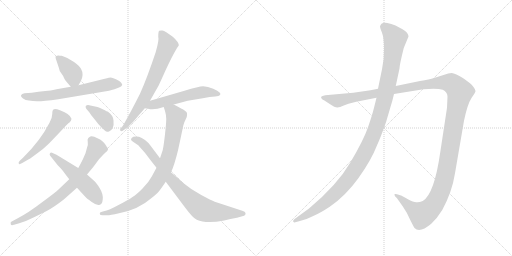
t = 0.00 s
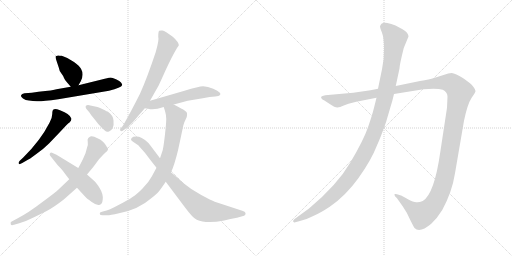
t = 2.04 s
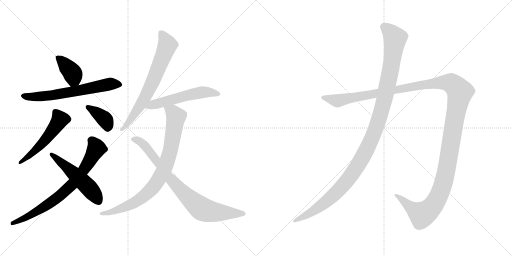
t = 4.07 s
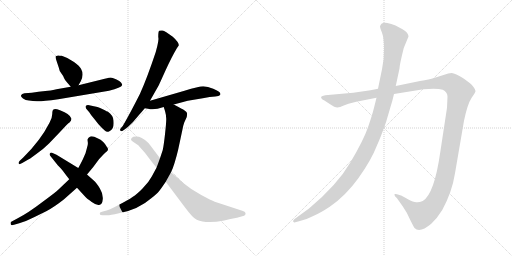
t = 6.11 s
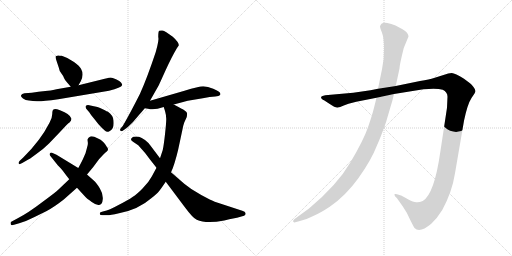
t = 8.14 s
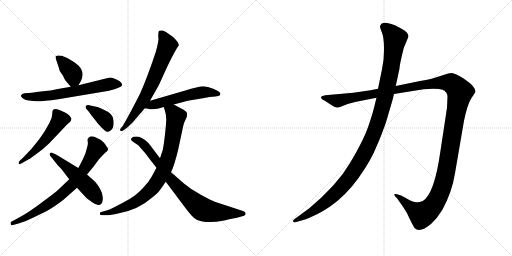
t = 10.18 s

The animated SVG that drew these frames (rendered in a browser with its animation timeline set to each time). Animation: 12 CSS @keyframes rules; one cycle of 10.18 s.

<svg version="1.1" viewBox="0 0 2048 1024" xmlns="http://www.w3.org/2000/svg">
  <g stroke="lightgray" stroke-dasharray="1,1" stroke-width="1" transform="scale(4, 4)">
    <line x1="0" y1="0" x2="256" y2="256"></line>
    <line x1="256" y1="0" x2="0" y2="256"></line>
    <line x1="128" y1="0" x2="128" y2="256"></line>
    <line x1="0" y1="128" x2="256" y2="128"></line>
    <line x1="256" y1="0" x2="512" y2="256"></line>
    <line x1="512" y1="0" x2="256" y2="256"></line>
    <line x1="384" y1="0" x2="384" y2="256"></line>
    <line x1="256" y1="128" x2="512" y2="128"></line>
  </g>
<g transform="scale(1, -1) translate(0, -850)">
   <style type="text/css">
    @keyframes keyframes0 {
      from {
       stroke: black;
       stroke-dashoffset: 386;
       stroke-width: 128;
       }
       56% {
       animation-timing-function: step-end;
       stroke: black;
       stroke-dashoffset: 0;
       stroke-width: 128;
       }
       to {
       stroke: black;
       stroke-width: 1024;
       }
       }
       #make-me-a-hanzi-animation-0 {
         animation: keyframes0 0.564128s both;
         animation-delay: 0.000000s;
         animation-timing-function: linear;
       }
    @keyframes keyframes1 {
      from {
       stroke: black;
       stroke-dashoffset: 649;
       stroke-width: 128;
       }
       68% {
       animation-timing-function: step-end;
       stroke: black;
       stroke-dashoffset: 0;
       stroke-width: 128;
       }
       to {
       stroke: black;
       stroke-width: 1024;
       }
       }
       #make-me-a-hanzi-animation-1 {
         animation: keyframes1 0.778158s both;
         animation-delay: 0.564128s;
         animation-timing-function: linear;
       }
    @keyframes keyframes2 {
      from {
       stroke: black;
       stroke-dashoffset: 529;
       stroke-width: 128;
       }
       63% {
       animation-timing-function: step-end;
       stroke: black;
       stroke-dashoffset: 0;
       stroke-width: 128;
       }
       to {
       stroke: black;
       stroke-width: 1024;
       }
       }
       #make-me-a-hanzi-animation-2 {
         animation: keyframes2 0.680501s both;
         animation-delay: 1.342286s;
         animation-timing-function: linear;
       }
    @keyframes keyframes3 {
      from {
       stroke: black;
       stroke-dashoffset: 378;
       stroke-width: 128;
       }
       55% {
       animation-timing-function: step-end;
       stroke: black;
       stroke-dashoffset: 0;
       stroke-width: 128;
       }
       to {
       stroke: black;
       stroke-width: 1024;
       }
       }
       #make-me-a-hanzi-animation-3 {
         animation: keyframes3 0.557617s both;
         animation-delay: 2.022787s;
         animation-timing-function: linear;
       }
    @keyframes keyframes4 {
      from {
       stroke: black;
       stroke-dashoffset: 753;
       stroke-width: 128;
       }
       71% {
       animation-timing-function: step-end;
       stroke: black;
       stroke-dashoffset: 0;
       stroke-width: 128;
       }
       to {
       stroke: black;
       stroke-width: 1024;
       }
       }
       #make-me-a-hanzi-animation-4 {
         animation: keyframes4 0.862793s both;
         animation-delay: 2.580404s;
         animation-timing-function: linear;
       }
    @keyframes keyframes5 {
      from {
       stroke: black;
       stroke-dashoffset: 522;
       stroke-width: 128;
       }
       63% {
       animation-timing-function: step-end;
       stroke: black;
       stroke-dashoffset: 0;
       stroke-width: 128;
       }
       to {
       stroke: black;
       stroke-width: 1024;
       }
       }
       #make-me-a-hanzi-animation-5 {
         animation: keyframes5 0.674805s both;
         animation-delay: 3.443197s;
         animation-timing-function: linear;
       }
    @keyframes keyframes6 {
      from {
       stroke: black;
       stroke-dashoffset: 700;
       stroke-width: 128;
       }
       69% {
       animation-timing-function: step-end;
       stroke: black;
       stroke-dashoffset: 0;
       stroke-width: 128;
       }
       to {
       stroke: black;
       stroke-width: 1024;
       }
       }
       #make-me-a-hanzi-animation-6 {
         animation: keyframes6 0.819661s both;
         animation-delay: 4.118002s;
         animation-timing-function: linear;
       }
    @keyframes keyframes7 {
      from {
       stroke: black;
       stroke-dashoffset: 551;
       stroke-width: 128;
       }
       64% {
       animation-timing-function: step-end;
       stroke: black;
       stroke-dashoffset: 0;
       stroke-width: 128;
       }
       to {
       stroke: black;
       stroke-width: 1024;
       }
       }
       #make-me-a-hanzi-animation-7 {
         animation: keyframes7 0.698405s both;
         animation-delay: 4.937663s;
         animation-timing-function: linear;
       }
    @keyframes keyframes8 {
      from {
       stroke: black;
       stroke-dashoffset: 850;
       stroke-width: 128;
       }
       73% {
       animation-timing-function: step-end;
       stroke: black;
       stroke-dashoffset: 0;
       stroke-width: 128;
       }
       to {
       stroke: black;
       stroke-width: 1024;
       }
       }
       #make-me-a-hanzi-animation-8 {
         animation: keyframes8 0.941732s both;
         animation-delay: 5.636068s;
         animation-timing-function: linear;
       }
    @keyframes keyframes9 {
      from {
       stroke: black;
       stroke-dashoffset: 815;
       stroke-width: 128;
       }
       73% {
       animation-timing-function: step-end;
       stroke: black;
       stroke-dashoffset: 0;
       stroke-width: 128;
       }
       to {
       stroke: black;
       stroke-width: 1024;
       }
       }
       #make-me-a-hanzi-animation-9 {
         animation: keyframes9 0.913249s both;
         animation-delay: 6.577800s;
         animation-timing-function: linear;
       }
    @keyframes keyframes10 {
      from {
       stroke: black;
       stroke-dashoffset: 1487;
       stroke-width: 128;
       }
       83% {
       animation-timing-function: step-end;
       stroke: black;
       stroke-dashoffset: 0;
       stroke-width: 128;
       }
       to {
       stroke: black;
       stroke-width: 1024;
       }
       }
       #make-me-a-hanzi-animation-10 {
         animation: keyframes10 1.460124s both;
         animation-delay: 7.491049s;
         animation-timing-function: linear;
       }
    @keyframes keyframes11 {
      from {
       stroke: black;
       stroke-dashoffset: 1196;
       stroke-width: 128;
       }
       80% {
       animation-timing-function: step-end;
       stroke: black;
       stroke-dashoffset: 0;
       stroke-width: 128;
       }
       to {
       stroke: black;
       stroke-width: 1024;
       }
       }
       #make-me-a-hanzi-animation-11 {
         animation: keyframes11 1.223307s both;
         animation-delay: 8.951173s;
         animation-timing-function: linear;
       }
</style>
<path d="M 247.0 627.0 Q 238.0 627.0 234.0 628.0 Q 231.0 629.0 223.0 625.0 Q 220.0 624.0 226.0 607.0 L 235.0 580.0 Q 237.0 567.0 245.0 557.0 Q 253.0 547.0 256.0 538.0 Q 260.0 529.0 266.0 523.0 L 283.0 503.0 C 300.0 483.0 300.0 483.0 314.0 509.0 L 323.0 525.0 Q 337.0 552.0 324.0 575.0 Q 319.0 585.0 296.0 602.0 Q 273.0 619.0 247.0 627.0 Z" fill="lightgray"></path> 
<path d="M 283.0 503.0 L 226.0 493.0 Q 215.0 489.0 154.0 483.0 L 127.0 479.0 L 98.0 477.0 Q 87.0 475.0 84.0 469.0 Q 82.0 463.0 92.0 456.0 Q 102.0 449.0 116.0 448.0 Q 131.0 446.0 148.0 445.0 Q 166.0 444.0 233.0 453.0 L 436.0 487.0 Q 485.0 499.0 489.0 510.0 Q 489.0 513.0 484.0 520.0 Q 480.0 526.0 464.0 533.0 Q 448.0 539.0 443.0 540.0 Q 439.0 540.0 419.0 535.0 L 314.0 509.0 L 283.0 503.0 Z" fill="lightgray"></path> 
<path d="M 93.0 220.0 L 79.0 207.0 Q 72.0 199.0 75.0 196.0 Q 76.0 190.0 89.0 198.0 L 108.0 209.0 Q 116.0 212.0 144.0 233.0 Q 173.0 253.0 196.0 276.0 L 240.0 322.0 Q 274.0 359.0 277.0 359.0 Q 286.0 368.0 286.0 375.0 Q 281.0 394.0 240.0 409.0 Q 219.0 417.0 214.0 412.0 Q 209.0 410.0 209.0 394.0 Q 209.0 378.0 198.0 359.0 Q 162.0 288.0 93.0 220.0 Z" fill="lightgray"></path> 
<path d="M 345.0 415.0 L 357.0 401.0 Q 363.0 390.0 379.0 372.0 Q 392.0 354.0 407.0 339.0 L 419.0 328.0 Q 427.0 320.0 436.0 324.0 Q 446.0 328.0 451.0 338.0 Q 456.0 348.0 454.0 368.0 Q 453.0 388.0 432.0 403.0 Q 430.0 403.0 411.0 413.0 Q 393.0 423.0 385.0 423.0 L 357.0 429.0 Q 348.0 431.0 343.0 426.0 Q 341.0 422.0 345.0 415.0 Z" fill="lightgray"></path> 
<path d="M 277.0 133.0 L 235.0 93.0 Q 223.0 81.0 167.0 40.0 Q 112.0 -2.0 71.0 -23.0 L 45.0 -37.0 Q 41.0 -38.0 43.0 -47.0 Q 45.0 -53.0 56.0 -49.0 L 77.0 -43.0 Q 105.0 -35.0 136.0 -19.0 L 185.0 5.0 Q 217.0 22.0 255.0 52.0 L 308.0 99.0 L 348.0 152.0 L 373.0 182.0 L 396.0 213.0 Q 416.0 235.0 427.0 244.0 Q 437.0 253.0 427.0 263.0 Q 423.0 272.0 413.0 282.0 Q 403.0 292.0 390.0 297.0 Q 366.0 310.0 357.0 301.0 Q 352.0 299.0 352.0 295.0 Q 349.0 294.0 351.0 283.0 Q 353.0 272.0 348.0 259.0 L 342.0 237.0 L 331.0 212.0 Q 319.0 188.0 313.0 178.0 L 277.0 133.0 Z" fill="lightgray"></path> 
<path d="M 257.0 159.0 L 277.0 133.0 L 308.0 99.0 L 341.0 63.0 Q 347.0 56.0 367.0 42.0 Q 387.0 27.0 399.0 31.0 Q 409.0 32.0 411.0 53.0 Q 413.0 74.0 399.0 97.0 Q 385.0 120.0 375.0 128.0 L 348.0 152.0 L 313.0 178.0 L 226.0 231.0 L 208.0 239.0 Q 203.0 241.0 200.0 237.0 Q 197.0 233.0 200.0 228.0 L 231.0 189.0 Q 250.0 170.0 257.0 159.0 Z" fill="lightgray"></path> 
<path d="M 600.0 447.0 L 634.0 507.0 Q 635.0 508.0 661.0 566.0 Q 687.0 623.0 708.0 658.0 L 715.0 668.0 Q 716.0 681.0 691.0 703.0 Q 660.0 726.0 650.0 728.0 Q 641.0 729.0 637.0 727.0 Q 633.0 725.0 633.0 703.0 Q 637.0 691.0 623.0 642.0 Q 588.0 537.0 560.0 475.0 Q 519.0 394.0 491.0 346.0 L 483.0 337.0 Q 477.0 329.0 482.0 327.0 Q 487.0 324.0 491.0 327.0 L 501.0 334.0 Q 509.0 339.0 532.0 362.0 L 561.0 396.0 Q 563.0 397.0 569.0 405.0 L 579.0 417.0 L 600.0 447.0 Z" fill="lightgray"></path> 
<path d="M 695.0 432.0 L 751.0 447.0 L 811.0 457.0 Q 841.0 464.0 861.0 464.0 Q 877.0 466.0 879.0 469.0 Q 891.0 479.0 853.0 495.0 Q 831.0 505.0 813.0 505.0 Q 795.0 505.0 738.0 487.0 L 600.0 447.0 C 571.0 439.0 549.0 422.0 579.0 417.0 L 592.0 415.0 Q 615.0 408.0 655.0 422.0 L 695.0 432.0 Z" fill="lightgray"></path> 
<path d="M 655.0 422.0 L 657.0 415.0 Q 658.0 414.0 661.0 402.0 Q 665.0 389.0 665.0 374.0 Q 665.0 358.0 660.0 313.0 Q 655.0 268.0 651.0 250.0 L 640.0 217.0 L 626.0 179.0 L 607.0 144.0 Q 595.0 121.0 571.0 97.0 Q 548.0 73.0 530.0 62.0 Q 513.0 50.0 474.0 30.0 Q 436.0 9.0 415.0 5.0 L 405.0 2.0 Q 399.0 1.0 399.0 -5.0 Q 399.0 -11.0 410.0 -11.0 L 430.0 -11.0 Q 439.0 -11.0 476.0 -3.0 Q 554.0 12.0 605.0 57.0 Q 630.0 77.0 636.0 85.0 Q 642.0 92.0 663.0 123.0 L 684.0 161.0 L 691.0 177.0 Q 707.0 221.0 719.0 281.0 L 733.0 347.0 L 737.0 360.0 L 747.0 382.0 Q 749.0 392.0 748.0 398.0 Q 747.0 403.0 737.0 409.0 Q 733.0 412.0 695.0 432.0 C 668.0 446.0 646.0 451.0 655.0 422.0 Z" fill="lightgray"></path> 
<path d="M 640.0 217.0 L 600.0 270.0 Q 594.0 279.0 580.0 290.0 Q 566.0 300.0 556.0 303.0 Q 532.0 306.0 527.0 298.0 Q 518.0 291.0 535.0 281.0 L 553.0 269.0 Q 582.0 238.0 600.0 212.0 L 626.0 179.0 L 663.0 123.0 L 738.0 23.0 Q 772.0 -23.0 787.0 -29.0 Q 824.0 -46.0 897.0 -32.0 Q 942.0 -21.0 948.0 -21.0 L 969.0 -15.0 Q 978.0 -13.0 980.0 -10.0 Q 983.0 -8.0 982.0 -2.0 Q 981.0 3.0 969.0 7.0 L 859.0 43.0 Q 846.0 48.0 805.0 70.0 Q 764.0 92.0 737.0 115.0 L 684.0 161.0 L 640.0 217.0 Z" fill="lightgray"></path> 
<path d="M 1425.0 443.0 L 1506.0 459.0 L 1576.0 474.0 L 1694.0 493.0 Q 1748.0 498.0 1771.0 491.0 Q 1790.0 482.0 1790.0 463.0 L 1788.0 419.0 L 1761.0 241.0 Q 1737.0 73.0 1691.0 46.0 Q 1677.0 40.0 1665.0 41.0 Q 1654.0 41.0 1630.0 54.0 Q 1607.0 67.0 1604.0 68.0 L 1588.0 73.0 Q 1583.0 75.0 1579.0 74.0 Q 1576.0 72.0 1580.0 65.0 L 1588.0 57.0 L 1612.0 23.0 Q 1627.0 2.0 1640.0 -28.0 Q 1656.0 -60.0 1658.0 -62.0 Q 1679.0 -84.0 1725.0 -45.0 Q 1748.0 -24.0 1769.0 10.0 Q 1808.0 81.0 1820.0 157.0 L 1856.0 367.0 Q 1870.0 434.0 1886.0 458.0 Q 1902.0 481.0 1902.0 486.0 Q 1902.0 491.0 1894.0 502.0 Q 1886.0 513.0 1880.0 517.0 L 1856.0 535.0 Q 1820.0 557.0 1807.0 558.0 Q 1795.0 558.0 1774.0 550.0 L 1736.0 538.0 Q 1719.0 533.0 1680.0 526.0 L 1583.0 506.0 L 1512.0 495.0 L 1482.0 489.0 L 1413.0 479.0 L 1301.0 469.0 Q 1287.0 467.0 1285.0 463.0 Q 1283.0 459.0 1287.0 455.0 Q 1291.0 450.0 1296.0 449.0 L 1319.0 434.0 Q 1341.0 419.0 1350.0 420.0 Q 1359.0 421.0 1375.0 428.0 L 1394.0 435.0 L 1425.0 443.0 Z" fill="lightgray"></path> 
<path d="M 1506.0 459.0 L 1496.0 419.0 Q 1489.0 390.0 1472.0 341.0 Q 1455.0 291.0 1402.0 201.0 Q 1349.0 110.0 1236.0 16.0 L 1177.0 -27.0 Q 1170.0 -33.0 1173.0 -37.0 Q 1177.0 -41.0 1181.0 -39.0 L 1196.0 -35.0 Q 1225.0 -29.0 1253.0 -14.0 Q 1281.0 -2.0 1319.0 23.0 Q 1383.0 67.0 1434.0 138.0 Q 1485.0 209.0 1509.0 271.0 Q 1522.0 299.0 1544.0 361.0 L 1561.0 419.0 Q 1570.0 447.0 1576.0 474.0 L 1583.0 506.0 L 1598.0 576.0 Q 1598.0 590.0 1615.0 658.0 L 1634.0 704.0 Q 1634.0 719.0 1610.0 733.0 L 1582.0 748.0 Q 1565.0 755.0 1549.0 758.0 Q 1533.0 760.0 1526.0 755.0 Q 1522.0 751.0 1520.0 745.0 Q 1520.0 739.0 1528.0 719.0 Q 1536.0 698.0 1536.0 656.0 Q 1537.0 614.0 1528.0 573.0 L 1512.0 495.0 L 1506.0 459.0 Z" fill="lightgray"></path> 
      <clipPath id="make-me-a-hanzi-clip-0">
      <path d="M 247.0 627.0 Q 238.0 627.0 234.0 628.0 Q 231.0 629.0 223.0 625.0 Q 220.0 624.0 226.0 607.0 L 235.0 580.0 Q 237.0 567.0 245.0 557.0 Q 253.0 547.0 256.0 538.0 Q 260.0 529.0 266.0 523.0 L 283.0 503.0 C 300.0 483.0 300.0 483.0 314.0 509.0 L 323.0 525.0 Q 337.0 552.0 324.0 575.0 Q 319.0 585.0 296.0 602.0 Q 273.0 619.0 247.0 627.0 Z" fill="lightgray"></path>
      </clipPath>
      <path clip-path="url(#make-me-a-hanzi-clip-0)" d="M 230.0 621.0 L 289.0 559.0 L 294.0 537.0 L 288.0 516.0 " fill="none" id="make-me-a-hanzi-animation-0" stroke-dasharray="258 516" stroke-linecap="round"></path>

      <clipPath id="make-me-a-hanzi-clip-1">
      <path d="M 283.0 503.0 L 226.0 493.0 Q 215.0 489.0 154.0 483.0 L 127.0 479.0 L 98.0 477.0 Q 87.0 475.0 84.0 469.0 Q 82.0 463.0 92.0 456.0 Q 102.0 449.0 116.0 448.0 Q 131.0 446.0 148.0 445.0 Q 166.0 444.0 233.0 453.0 L 436.0 487.0 Q 485.0 499.0 489.0 510.0 Q 489.0 513.0 484.0 520.0 Q 480.0 526.0 464.0 533.0 Q 448.0 539.0 443.0 540.0 Q 439.0 540.0 419.0 535.0 L 314.0 509.0 L 283.0 503.0 Z" fill="lightgray"></path>
      </clipPath>
      <path clip-path="url(#make-me-a-hanzi-clip-1)" d="M 93.0 465.0 L 144.0 463.0 L 218.0 470.0 L 433.0 513.0 L 481.0 512.0 " fill="none" id="make-me-a-hanzi-animation-1" stroke-dasharray="521 1042" stroke-linecap="round"></path>

      <clipPath id="make-me-a-hanzi-clip-2">
      <path d="M 93.0 220.0 L 79.0 207.0 Q 72.0 199.0 75.0 196.0 Q 76.0 190.0 89.0 198.0 L 108.0 209.0 Q 116.0 212.0 144.0 233.0 Q 173.0 253.0 196.0 276.0 L 240.0 322.0 Q 274.0 359.0 277.0 359.0 Q 286.0 368.0 286.0 375.0 Q 281.0 394.0 240.0 409.0 Q 219.0 417.0 214.0 412.0 Q 209.0 410.0 209.0 394.0 Q 209.0 378.0 198.0 359.0 Q 162.0 288.0 93.0 220.0 Z" fill="lightgray"></path>
      </clipPath>
      <path clip-path="url(#make-me-a-hanzi-clip-2)" d="M 220.0 404.0 L 240.0 372.0 L 227.0 349.0 L 151.0 258.0 L 82.0 200.0 " fill="none" id="make-me-a-hanzi-animation-2" stroke-dasharray="401 802" stroke-linecap="round"></path>

      <clipPath id="make-me-a-hanzi-clip-3">
      <path d="M 345.0 415.0 L 357.0 401.0 Q 363.0 390.0 379.0 372.0 Q 392.0 354.0 407.0 339.0 L 419.0 328.0 Q 427.0 320.0 436.0 324.0 Q 446.0 328.0 451.0 338.0 Q 456.0 348.0 454.0 368.0 Q 453.0 388.0 432.0 403.0 Q 430.0 403.0 411.0 413.0 Q 393.0 423.0 385.0 423.0 L 357.0 429.0 Q 348.0 431.0 343.0 426.0 Q 341.0 422.0 345.0 415.0 Z" fill="lightgray"></path>
      </clipPath>
      <path clip-path="url(#make-me-a-hanzi-clip-3)" d="M 351.0 422.0 L 417.0 375.0 L 428.0 356.0 L 430.0 337.0 " fill="none" id="make-me-a-hanzi-animation-3" stroke-dasharray="250 500" stroke-linecap="round"></path>

      <clipPath id="make-me-a-hanzi-clip-4">
      <path d="M 277.0 133.0 L 235.0 93.0 Q 223.0 81.0 167.0 40.0 Q 112.0 -2.0 71.0 -23.0 L 45.0 -37.0 Q 41.0 -38.0 43.0 -47.0 Q 45.0 -53.0 56.0 -49.0 L 77.0 -43.0 Q 105.0 -35.0 136.0 -19.0 L 185.0 5.0 Q 217.0 22.0 255.0 52.0 L 308.0 99.0 L 348.0 152.0 L 373.0 182.0 L 396.0 213.0 Q 416.0 235.0 427.0 244.0 Q 437.0 253.0 427.0 263.0 Q 423.0 272.0 413.0 282.0 Q 403.0 292.0 390.0 297.0 Q 366.0 310.0 357.0 301.0 Q 352.0 299.0 352.0 295.0 Q 349.0 294.0 351.0 283.0 Q 353.0 272.0 348.0 259.0 L 342.0 237.0 L 331.0 212.0 Q 319.0 188.0 313.0 178.0 L 277.0 133.0 Z" fill="lightgray"></path>
      </clipPath>
      <path clip-path="url(#make-me-a-hanzi-clip-4)" d="M 367.0 288.0 L 385.0 256.0 L 335.0 171.0 L 288.0 111.0 L 236.0 64.0 L 181.0 25.0 L 123.0 -11.0 L 50.0 -43.0 " fill="none" id="make-me-a-hanzi-animation-4" stroke-dasharray="625 1250" stroke-linecap="round"></path>

      <clipPath id="make-me-a-hanzi-clip-5">
      <path d="M 257.0 159.0 L 277.0 133.0 L 308.0 99.0 L 341.0 63.0 Q 347.0 56.0 367.0 42.0 Q 387.0 27.0 399.0 31.0 Q 409.0 32.0 411.0 53.0 Q 413.0 74.0 399.0 97.0 Q 385.0 120.0 375.0 128.0 L 348.0 152.0 L 313.0 178.0 L 226.0 231.0 L 208.0 239.0 Q 203.0 241.0 200.0 237.0 Q 197.0 233.0 200.0 228.0 L 231.0 189.0 Q 250.0 170.0 257.0 159.0 Z" fill="lightgray"></path>
      </clipPath>
      <path clip-path="url(#make-me-a-hanzi-clip-5)" d="M 205.0 233.0 L 348.0 107.0 L 394.0 47.0 " fill="none" id="make-me-a-hanzi-animation-5" stroke-dasharray="394 788" stroke-linecap="round"></path>

      <clipPath id="make-me-a-hanzi-clip-6">
      <path d="M 600.0 447.0 L 634.0 507.0 Q 635.0 508.0 661.0 566.0 Q 687.0 623.0 708.0 658.0 L 715.0 668.0 Q 716.0 681.0 691.0 703.0 Q 660.0 726.0 650.0 728.0 Q 641.0 729.0 637.0 727.0 Q 633.0 725.0 633.0 703.0 Q 637.0 691.0 623.0 642.0 Q 588.0 537.0 560.0 475.0 Q 519.0 394.0 491.0 346.0 L 483.0 337.0 Q 477.0 329.0 482.0 327.0 Q 487.0 324.0 491.0 327.0 L 501.0 334.0 Q 509.0 339.0 532.0 362.0 L 561.0 396.0 Q 563.0 397.0 569.0 405.0 L 579.0 417.0 L 600.0 447.0 Z" fill="lightgray"></path>
      </clipPath>
      <path clip-path="url(#make-me-a-hanzi-clip-6)" d="M 644.0 720.0 L 670.0 670.0 L 630.0 567.0 L 565.0 434.0 L 517.0 363.0 L 487.0 332.0 " fill="none" id="make-me-a-hanzi-animation-6" stroke-dasharray="572 1144" stroke-linecap="round"></path>

      <clipPath id="make-me-a-hanzi-clip-7">
      <path d="M 695.0 432.0 L 751.0 447.0 L 811.0 457.0 Q 841.0 464.0 861.0 464.0 Q 877.0 466.0 879.0 469.0 Q 891.0 479.0 853.0 495.0 Q 831.0 505.0 813.0 505.0 Q 795.0 505.0 738.0 487.0 L 600.0 447.0 C 571.0 439.0 549.0 422.0 579.0 417.0 L 592.0 415.0 Q 615.0 408.0 655.0 422.0 L 695.0 432.0 Z" fill="lightgray"></path>
      </clipPath>
      <path clip-path="url(#make-me-a-hanzi-clip-7)" d="M 586.0 420.0 L 774.0 475.0 L 817.0 482.0 L 872.0 475.0 " fill="none" id="make-me-a-hanzi-animation-7" stroke-dasharray="423 846" stroke-linecap="round"></path>

      <clipPath id="make-me-a-hanzi-clip-8">
      <path d="M 655.0 422.0 L 657.0 415.0 Q 658.0 414.0 661.0 402.0 Q 665.0 389.0 665.0 374.0 Q 665.0 358.0 660.0 313.0 Q 655.0 268.0 651.0 250.0 L 640.0 217.0 L 626.0 179.0 L 607.0 144.0 Q 595.0 121.0 571.0 97.0 Q 548.0 73.0 530.0 62.0 Q 513.0 50.0 474.0 30.0 Q 436.0 9.0 415.0 5.0 L 405.0 2.0 Q 399.0 1.0 399.0 -5.0 Q 399.0 -11.0 410.0 -11.0 L 430.0 -11.0 Q 439.0 -11.0 476.0 -3.0 Q 554.0 12.0 605.0 57.0 Q 630.0 77.0 636.0 85.0 Q 642.0 92.0 663.0 123.0 L 684.0 161.0 L 691.0 177.0 Q 707.0 221.0 719.0 281.0 L 733.0 347.0 L 737.0 360.0 L 747.0 382.0 Q 749.0 392.0 748.0 398.0 Q 747.0 403.0 737.0 409.0 Q 733.0 412.0 695.0 432.0 C 668.0 446.0 646.0 451.0 655.0 422.0 Z" fill="lightgray"></path>
      </clipPath>
      <path clip-path="url(#make-me-a-hanzi-clip-8)" d="M 662.0 420.0 L 693.0 400.0 L 704.0 382.0 L 681.0 247.0 L 665.0 193.0 L 634.0 130.0 L 595.0 83.0 L 538.0 40.0 L 463.0 6.0 L 406.0 -5.0 " fill="none" id="make-me-a-hanzi-animation-8" stroke-dasharray="722 1444" stroke-linecap="round"></path>

      <clipPath id="make-me-a-hanzi-clip-9">
      <path d="M 640.0 217.0 L 600.0 270.0 Q 594.0 279.0 580.0 290.0 Q 566.0 300.0 556.0 303.0 Q 532.0 306.0 527.0 298.0 Q 518.0 291.0 535.0 281.0 L 553.0 269.0 Q 582.0 238.0 600.0 212.0 L 626.0 179.0 L 663.0 123.0 L 738.0 23.0 Q 772.0 -23.0 787.0 -29.0 Q 824.0 -46.0 897.0 -32.0 Q 942.0 -21.0 948.0 -21.0 L 969.0 -15.0 Q 978.0 -13.0 980.0 -10.0 Q 983.0 -8.0 982.0 -2.0 Q 981.0 3.0 969.0 7.0 L 859.0 43.0 Q 846.0 48.0 805.0 70.0 Q 764.0 92.0 737.0 115.0 L 684.0 161.0 L 640.0 217.0 Z" fill="lightgray"></path>
      </clipPath>
      <path clip-path="url(#make-me-a-hanzi-clip-9)" d="M 535.0 291.0 L 548.0 290.0 L 575.0 272.0 L 667.0 150.0 L 739.0 73.0 L 801.0 19.0 L 848.0 3.0 L 971.0 -4.0 " fill="none" id="make-me-a-hanzi-animation-9" stroke-dasharray="687 1374" stroke-linecap="round"></path>

      <clipPath id="make-me-a-hanzi-clip-10">
      <path d="M 1425.0 443.0 L 1506.0 459.0 L 1576.0 474.0 L 1694.0 493.0 Q 1748.0 498.0 1771.0 491.0 Q 1790.0 482.0 1790.0 463.0 L 1788.0 419.0 L 1761.0 241.0 Q 1737.0 73.0 1691.0 46.0 Q 1677.0 40.0 1665.0 41.0 Q 1654.0 41.0 1630.0 54.0 Q 1607.0 67.0 1604.0 68.0 L 1588.0 73.0 Q 1583.0 75.0 1579.0 74.0 Q 1576.0 72.0 1580.0 65.0 L 1588.0 57.0 L 1612.0 23.0 Q 1627.0 2.0 1640.0 -28.0 Q 1656.0 -60.0 1658.0 -62.0 Q 1679.0 -84.0 1725.0 -45.0 Q 1748.0 -24.0 1769.0 10.0 Q 1808.0 81.0 1820.0 157.0 L 1856.0 367.0 Q 1870.0 434.0 1886.0 458.0 Q 1902.0 481.0 1902.0 486.0 Q 1902.0 491.0 1894.0 502.0 Q 1886.0 513.0 1880.0 517.0 L 1856.0 535.0 Q 1820.0 557.0 1807.0 558.0 Q 1795.0 558.0 1774.0 550.0 L 1736.0 538.0 Q 1719.0 533.0 1680.0 526.0 L 1583.0 506.0 L 1512.0 495.0 L 1482.0 489.0 L 1413.0 479.0 L 1301.0 469.0 Q 1287.0 467.0 1285.0 463.0 Q 1283.0 459.0 1287.0 455.0 Q 1291.0 450.0 1296.0 449.0 L 1319.0 434.0 Q 1341.0 419.0 1350.0 420.0 Q 1359.0 421.0 1375.0 428.0 L 1394.0 435.0 L 1425.0 443.0 Z" fill="lightgray"></path>
      </clipPath>
      <path clip-path="url(#make-me-a-hanzi-clip-10)" d="M 1291.0 460.0 L 1359.0 448.0 L 1692.0 512.0 L 1763.0 520.0 L 1805.0 517.0 L 1833.0 492.0 L 1840.0 482.0 L 1789.0 186.0 L 1769.0 101.0 L 1746.0 48.0 L 1713.0 7.0 L 1688.0 -9.0 L 1583.0 70.0 " fill="none" id="make-me-a-hanzi-animation-10" stroke-dasharray="1359 2718" stroke-linecap="round"></path>

      <clipPath id="make-me-a-hanzi-clip-11">
      <path d="M 1506.0 459.0 L 1496.0 419.0 Q 1489.0 390.0 1472.0 341.0 Q 1455.0 291.0 1402.0 201.0 Q 1349.0 110.0 1236.0 16.0 L 1177.0 -27.0 Q 1170.0 -33.0 1173.0 -37.0 Q 1177.0 -41.0 1181.0 -39.0 L 1196.0 -35.0 Q 1225.0 -29.0 1253.0 -14.0 Q 1281.0 -2.0 1319.0 23.0 Q 1383.0 67.0 1434.0 138.0 Q 1485.0 209.0 1509.0 271.0 Q 1522.0 299.0 1544.0 361.0 L 1561.0 419.0 Q 1570.0 447.0 1576.0 474.0 L 1583.0 506.0 L 1598.0 576.0 Q 1598.0 590.0 1615.0 658.0 L 1634.0 704.0 Q 1634.0 719.0 1610.0 733.0 L 1582.0 748.0 Q 1565.0 755.0 1549.0 758.0 Q 1533.0 760.0 1526.0 755.0 Q 1522.0 751.0 1520.0 745.0 Q 1520.0 739.0 1528.0 719.0 Q 1536.0 698.0 1536.0 656.0 Q 1537.0 614.0 1528.0 573.0 L 1512.0 495.0 L 1506.0 459.0 Z" fill="lightgray"></path>
      </clipPath>
      <path clip-path="url(#make-me-a-hanzi-clip-11)" d="M 1535.0 743.0 L 1557.0 726.0 L 1580.0 693.0 L 1576.0 656.0 L 1537.0 449.0 L 1513.0 363.0 L 1473.0 265.0 L 1415.0 162.0 L 1350.0 84.0 L 1262.0 11.0 L 1178.0 -33.0 " fill="none" id="make-me-a-hanzi-animation-11" stroke-dasharray="1068 2136" stroke-linecap="round"></path>

</g>
</svg>
